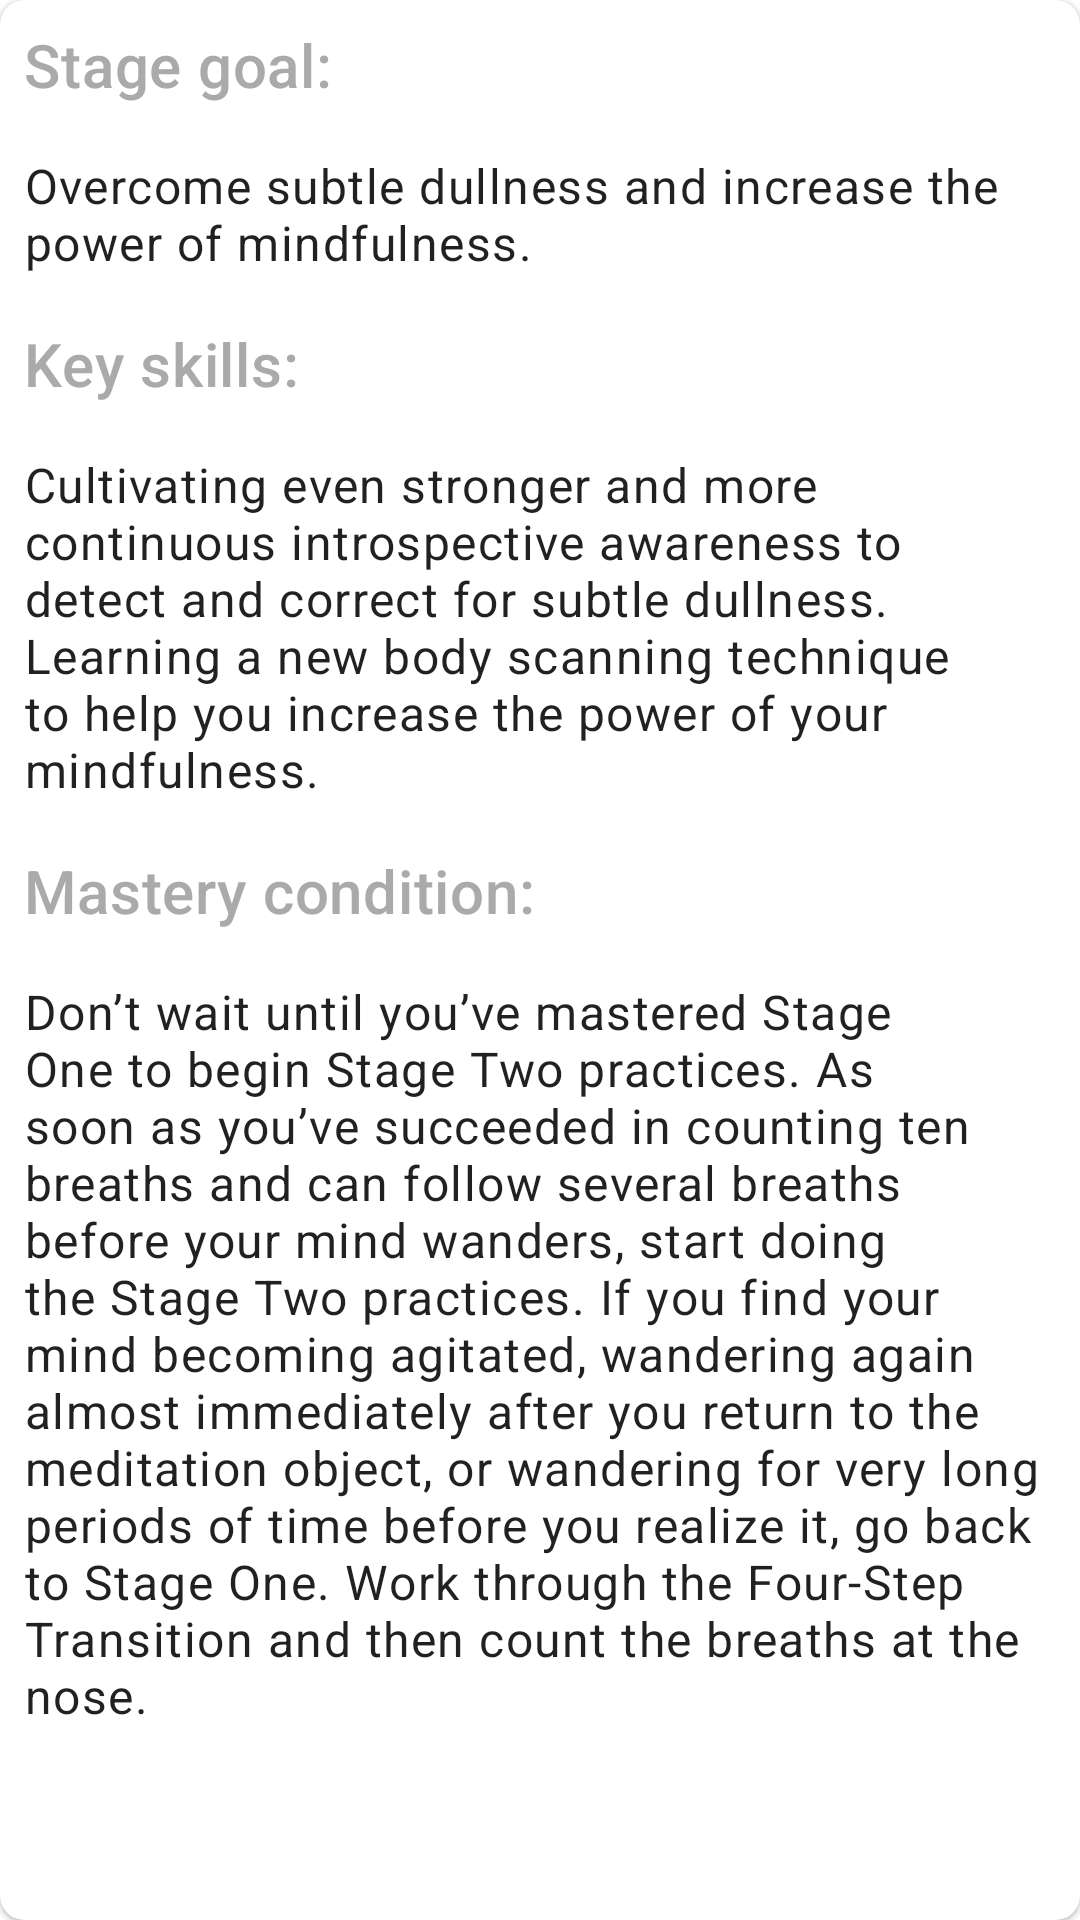

The Android layout XML behind this screen, and the referenced resources:
<!-- AndroidManifest.xml: application theme Theme.Stages -->
<!-- res/layout/fragment_stages_details.xml -->
<?xml version="1.0" encoding="utf-8"?>
<com.google.android.material.card.MaterialCardView
    xmlns:android="http://schemas.android.com/apk/res/android"
    xmlns:app="http://schemas.android.com/apk/res-auto"
    xmlns:tools="http://schemas.android.com/tools"
    tools:context="com.example.meditationguide.MainActivity"
    android:layout_width="match_parent"
    android:layout_height="match_parent"
    android:layout_margin="16dp"
    app:cardCornerRadius="8dp">

    <ScrollView
        style="@android:style/Widget.Material.Light.ScrollView"
        android:layout_width="match_parent"
        android:layout_height="match_parent"
        android:scrollbarStyle="outsideOverlay"
        android:visibility="visible">

        <LinearLayout
            android:layout_width="match_parent"
            android:layout_height="wrap_content"
            android:orientation="vertical">


            <ImageView
                android:id="@+id/stages_image_detail"
                android:layout_width="match_parent"
                android:layout_height="wrap_content"
                android:adjustViewBounds="true"
                android:contentDescription="@null"
                app:layout_constraintEnd_toEndOf="parent"
                app:layout_constraintStart_toStartOf="parent"
                app:layout_constraintTop_toTopOf="parent"
                tools:srcCompat="@drawable/img_stage_1" />

            <TextView
                android:id="@+id/details_title_detail"
                style="@style/StagesDetailText"
                android:layout_width="wrap_content"
                android:layout_height="wrap_content"
                android:padding="8dp"
                android:text="@string/main_goal_placeholder"
                android:textColor="@android:color/darker_gray"
                app:layout_constraintStart_toStartOf="parent"
                app:layout_constraintTop_toBottomOf="@+id/stages_image_detail" />

            <TextView
                android:id="@+id/stage_goal_textholder"
                style="@style/StagesBody"
                android:layout_width="wrap_content"
                android:layout_height="wrap_content"
                android:padding="8dp"
                android:text="@string/stages_detail_text"
                app:layout_constraintEnd_toEndOf="parent"
                app:layout_constraintStart_toStartOf="parent"
                app:layout_constraintTop_toBottomOf="@+id/details_title_detail" />

            <TextView
                android:id="@+id/skills_title_detail"
                style="@style/StagesDetailText"
                android:layout_width="wrap_content"
                android:layout_height="wrap_content"
                android:padding="8dp"
                android:text="@string/skill_placeholder"
                android:textColor="@android:color/darker_gray"
                app:layout_constraintStart_toStartOf="parent"
                app:layout_constraintTop_toBottomOf="@+id/stage_goal_textholder" />

            <TextView
                android:id="@+id/skill_details"
                style="@style/StagesBody"
                android:layout_width="wrap_content"
                android:layout_height="wrap_content"
                android:padding="8dp"
                android:text="@string/skill_detail_text"
                app:layout_constraintEnd_toEndOf="parent"
                app:layout_constraintStart_toStartOf="parent"
                app:layout_constraintTop_toBottomOf="@+id/skills_title_detail" />

            <TextView
                android:id="@+id/mastery_title_detail"
                style="@style/StagesDetailText"
                android:layout_width="wrap_content"
                android:layout_height="wrap_content"
                android:padding="8dp"
                android:text="@string/mastery_placeholder"
                android:textColor="@android:color/darker_gray"
                app:layout_constraintStart_toStartOf="parent"
                app:layout_constraintTop_toBottomOf="@+id/skill_details" />

            <TextView
                android:id="@+id/mastery_details"
                style="@style/StagesBody"
                android:layout_width="wrap_content"
                android:layout_height="wrap_content"
                android:padding="8dp"
                android:text="@string/mastery_detail_text"
                app:layout_constraintEnd_toEndOf="parent"
                app:layout_constraintStart_toStartOf="parent"
                app:layout_constraintTop_toBottomOf="@+id/mastery_title_detail" />
        </LinearLayout>

    </ScrollView>

</com.google.android.material.card.MaterialCardView>
<!-- resources referenced by this layout -->
<resources>
  <!-- drawable img_stage_1: jpg bitmap (drawable, 93291 bytes) -->
  <string name="main_goal_placeholder">Stage goal:</string>
  <string name="mastery_detail_text">Don’t wait until you’ve mastered Stage One to begin Stage Two practices. As soon as you’ve succeeded in counting ten breaths and can follow several breaths before your mind wanders, start doing the Stage Two practices.  If you find your mind becoming agitated, wandering again almost immediately after you return to the meditation object, or wandering for very long periods of time before you realize it, go back to Stage One. Work through the Four-Step Transition and then count the breaths at the nose.</string>
  <string name="mastery_placeholder">Mastery condition:</string>
  <string name="skill_detail_text">Cultivating even stronger and more continuous introspective awareness to detect and correct for subtle dullness. Learning a new body scanning technique to help you increase the power of your mindfulness.</string>
  <string name="skill_placeholder">Key skills:</string>
  <string name="stages_detail_text">Overcome subtle dullness and increase the power of mindfulness.</string>
  <style name="StagesBody" parent="TextAppearance.MaterialComponents.Body1" />
  <style name="StagesDetailText" parent="TextAppearance.MaterialComponents.Headline6" />
  <style name="Theme.Stages" parent="Theme.MaterialComponents.DayNight.DarkActionBar">
          
          <item name="colorPrimary">@color/purple_500</item>
          <item name="colorPrimaryVariant">@color/purple_700</item>
          <item name="colorOnPrimary">@color/white</item>
          
          <item name="colorSecondary">@color/teal_200</item>
          <item name="colorSecondaryVariant">@color/teal_700</item>
          <item name="colorOnSecondary">@color/black</item>
          
          <item name="android:statusBarColor">?attr/colorPrimaryVariant</item>
          
      </style>
  <!-- not gathered from this repository: default colours our renderer supplied (Android Studio template values) -->
  <color name="purple_500">#FF6200EE</color>
  <color name="purple_700">#FF3700B3</color>
  <color name="teal_200">#FF03DAC5</color>
  <color name="teal_700">#FF018786</color>
  <color name="black">#FF000000</color>
  <color name="white">#FFFFFFFF</color>
</resources>
